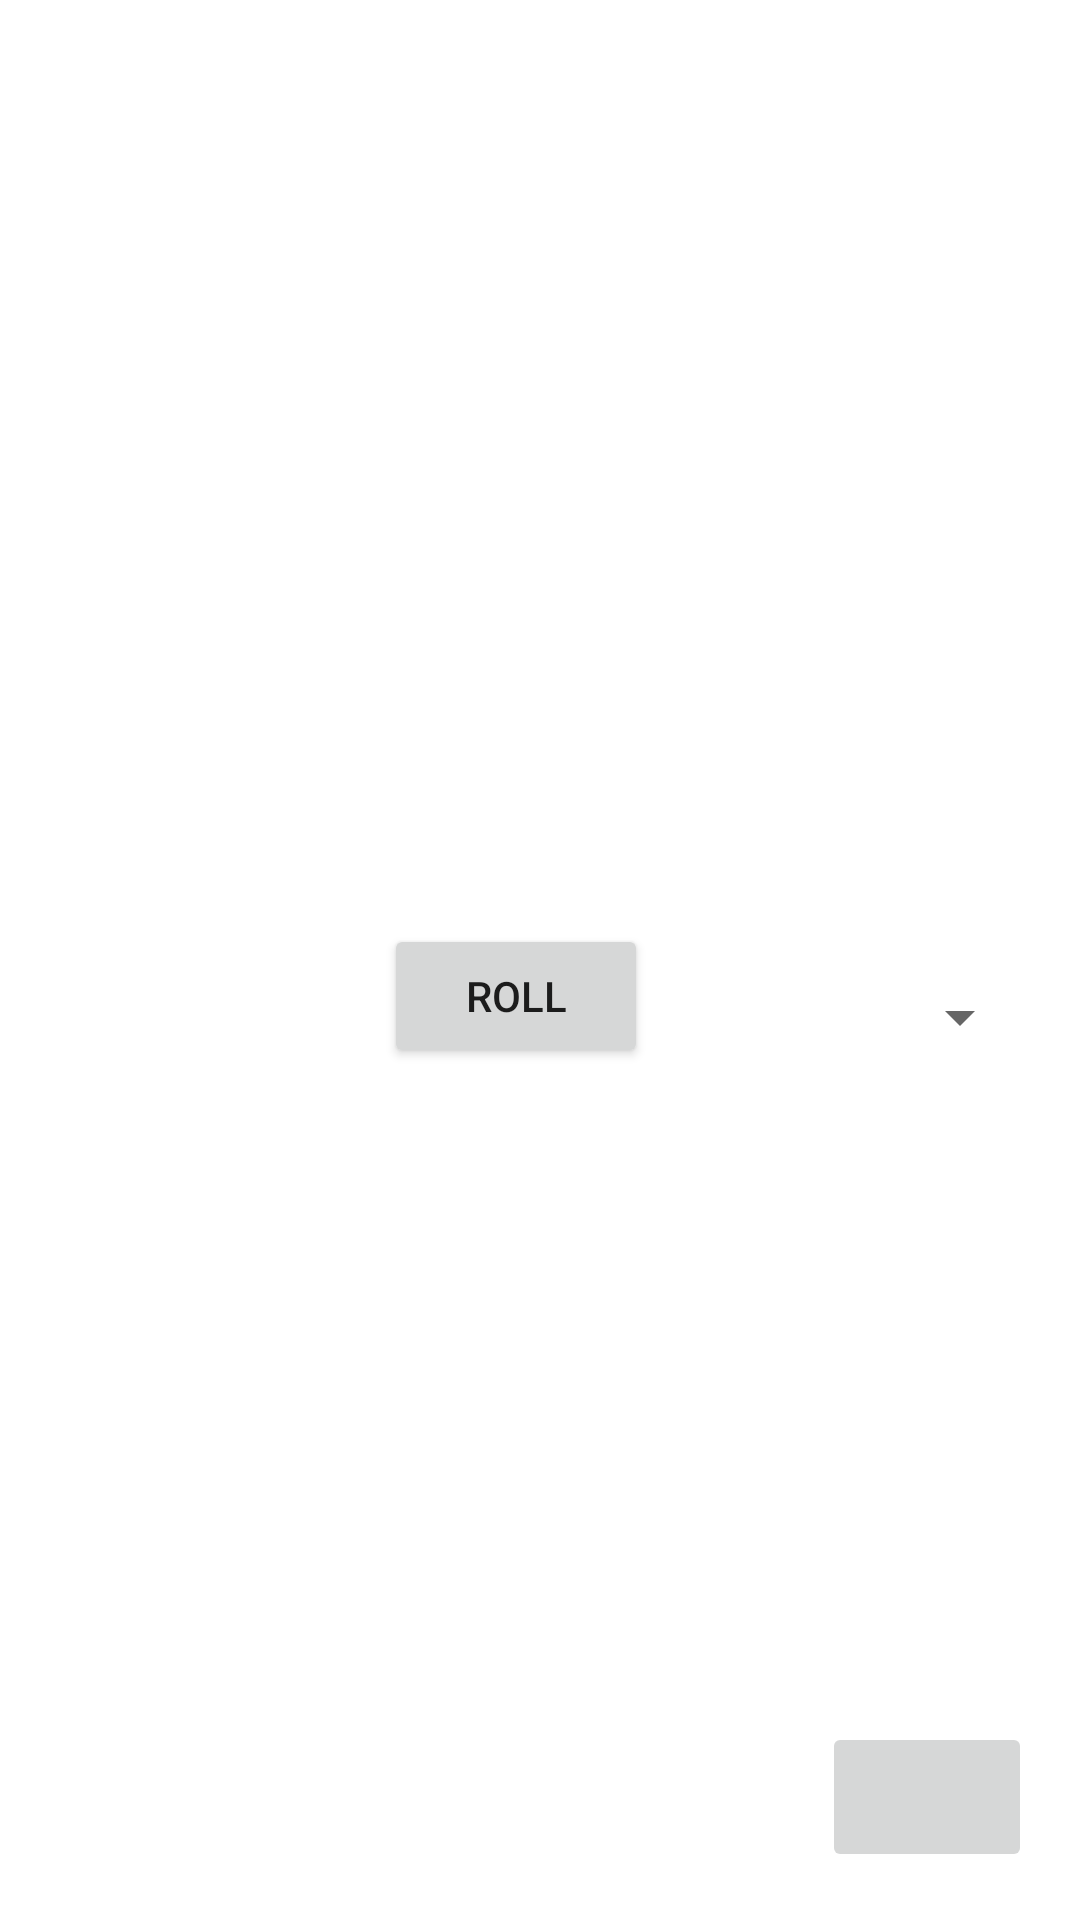

Here is an Android app screen rendered from its layout file. Give the layout XML and the strings, colors and styles it references.
<!-- AndroidManifest.xml: application theme Theme.CompulsoryAssignment1DiceCup -->
<!-- res/layout/activity_main.xml -->
<androidx.constraintlayout.widget.ConstraintLayout xmlns:android="http://schemas.android.com/apk/res/android"
    xmlns:app="http://schemas.android.com/apk/res-auto"
    xmlns:tools="http://schemas.android.com/tools"
    android:layout_width="match_parent"
    android:layout_height="match_parent"
    android:gravity="center"
    android:orientation="vertical"
    android:background="@color/gold">


    <LinearLayout
        android:id="@+id/linearLayout"
        android:layout_width="wrap_content"
        android:layout_height="wrap_content"
        android:layout_marginTop="16dp"
        android:orientation="horizontal"
        app:layout_constraintBottom_toTopOf="@+id/linearLayout2"
        app:layout_constraintEnd_toEndOf="parent"
        app:layout_constraintStart_toStartOf="parent"
        app:layout_constraintTop_toTopOf="parent">

        <ImageView
            android:id="@+id/dice1"
            android:layout_width="125dp"
            android:layout_height="125dp"
            android:layout_marginEnd="5dp"
            android:layout_marginBottom="5dp"
            android:layout_weight="1"
            android:contentDescription="@string/dice_number_1"
            tools:srcCompat="@tools:sample/avatars" />

        <ImageView
            android:id="@+id/dice2"
            android:layout_width="125dp"
            android:layout_height="125dp"
            android:layout_marginLeft="5dp"
            android:layout_marginRight="5dp"
            android:layout_marginBottom="5dp"
            android:layout_weight="1"
            android:contentDescription="@string/dice_number_2"
            tools:srcCompat="@tools:sample/avatars" />

        <ImageView
            android:id="@+id/dice3"
            android:layout_width="125dp"
            android:layout_height="125dp"
            android:layout_marginStart="5dp"
            android:layout_marginBottom="5dp"
            android:layout_weight="1"
            android:contentDescription="@string/dice_number_3"
            tools:srcCompat="@tools:sample/avatars" />
    </LinearLayout>

    <LinearLayout
        android:id="@+id/linearLayout2"
        android:layout_width="wrap_content"
        android:layout_height="wrap_content"
        android:orientation="horizontal"
        app:layout_constraintEnd_toEndOf="parent"
        app:layout_constraintStart_toStartOf="parent"
        app:layout_constraintTop_toBottomOf="@+id/linearLayout">

        <ImageView
            android:id="@+id/dice4"
            android:layout_width="125dp"
            android:layout_height="125dp"
            android:layout_marginTop="5dp"
            android:layout_marginEnd="5dp"
            android:layout_weight="1"
            android:contentDescription="@string/dice_number_4"
            tools:srcCompat="@tools:sample/avatars" />

        <ImageView
            android:id="@+id/dice5"
            android:layout_width="125dp"
            android:layout_height="125dp"
            android:layout_marginLeft="5dp"
            android:layout_marginTop="5dp"
            android:layout_marginRight="5dp"
            android:layout_weight="1"
            android:contentDescription="@string/dice_number_5"
            tools:srcCompat="@tools:sample/avatars" />

        <ImageView
            android:id="@+id/dice6"
            android:layout_width="125dp"
            android:layout_height="125dp"
            android:layout_marginStart="5dp"
            android:layout_marginTop="5dp"
            android:layout_weight="1"
            android:contentDescription="@string/dice_number_6"
            tools:srcCompat="@tools:sample/avatars" />
    </LinearLayout>

    <Button
        android:id="@+id/btn_roll"
        android:layout_width="wrap_content"
        android:layout_height="wrap_content"
        android:layout_marginTop="32dp"
        android:text="@string/roll"
        app:layout_constraintEnd_toEndOf="@+id/spinner"
        app:layout_constraintStart_toStartOf="parent"
        app:layout_constraintTop_toBottomOf="@+id/linearLayout2" />

    <Spinner
        android:id="@+id/spinner"
        android:layout_width="wrap_content"
        android:layout_height="wrap_content"
        android:layout_marginTop="28dp"
        android:layout_marginEnd="16dp"
        android:minWidth="0dp"
        android:minHeight="70dp"
        android:textSize="60dp"
        app:layout_constraintEnd_toEndOf="parent"
        app:layout_constraintTop_toBottomOf="@+id/linearLayout2" />

    <TextView
        android:id="@+id/tv_history"
        android:layout_width="59dp"
        android:layout_height="39dp"
        app:layout_constraintBottom_toBottomOf="parent"
        app:layout_constraintEnd_toEndOf="parent"
        app:layout_constraintStart_toStartOf="parent"
        app:layout_constraintTop_toBottomOf="@+id/btn_roll" />

    <ImageButton
        android:id="@+id/btn_history"
        android:layout_width="wrap_content"
        android:layout_height="wrap_content"
        android:layout_marginEnd="16dp"
        android:layout_marginBottom="16dp"
        android:minWidth="70dp"
        android:minHeight="50dp"
        app:layout_constraintBottom_toBottomOf="parent"
        app:layout_constraintEnd_toEndOf="parent"
        app:layout_constraintHorizontal_bias="1.0"
        app:layout_constraintStart_toStartOf="parent"
        app:layout_constraintTop_toBottomOf="@+id/btn_roll"
        app:layout_constraintVertical_bias="1.0"
        app:srcCompat="@drawable/ic_baseline_history_24" />

</androidx.constraintlayout.widget.ConstraintLayout>
<!-- resources referenced by this layout -->
<resources>
  <string name="dice_number_1">dice number 1</string>
  <string name="dice_number_2">dice number 2</string>
  <string name="dice_number_3">dice number 3</string>
  <string name="dice_number_4">dice number 4</string>
  <string name="dice_number_5">dice number 5</string>
  <string name="dice_number_6">dice number 6</string>
  <string name="roll">ROLL</string>
  <style name="Theme.CompulsoryAssignment1DiceCup" parent="Theme.MaterialComponents.DayNight.DarkActionBar">
          
          <item name="colorPrimary">@color/purple_500</item>
          <item name="colorPrimaryVariant">@color/purple_700</item>
          <item name="colorOnPrimary">@color/white</item>
          
          <item name="colorSecondary">@color/teal_200</item>
          <item name="colorSecondaryVariant">@color/teal_700</item>
          <item name="colorOnSecondary">@color/black</item>
          
          <item name="android:statusBarColor" tools:targetApi="l">?attr/colorPrimaryVariant</item>
          
      </style>
  <!-- not gathered from this repository: default colours our renderer supplied (Android Studio template values) -->
  <color name="purple_500">#FF6200EE</color>
  <color name="purple_700">#FF3700B3</color>
  <color name="teal_200">#FF03DAC5</color>
  <color name="teal_700">#FF018786</color>
  <color name="black">#FF000000</color>
  <color name="white">#FFFFFFFF</color>
</resources>
